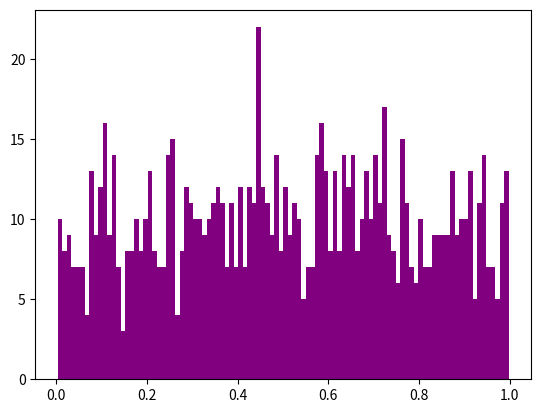

Generate this figure with matplotlib: (Note: this script raises an exception after producing the figure.)
# import modules
import numpy as np 
import matplotlib.pyplot as plt

# generate 1000 random numbers between [0, 1]
random_numbers = np.random.uniform(0, 1, 1000)

# histogram with 100 bins
plt.hist(random_numbers, bins=100, color='purple', edgecolor='whit')

# label the axes
plt.xlabel('Random Numbers')
plt.ylabel('Frequency')

# plot title
plt.title('Histogram of Random Numbers')

# save the figure as a PDF
plt.savefig('uniform_random_histogram.pdf')

# show the plot
plt.show()
